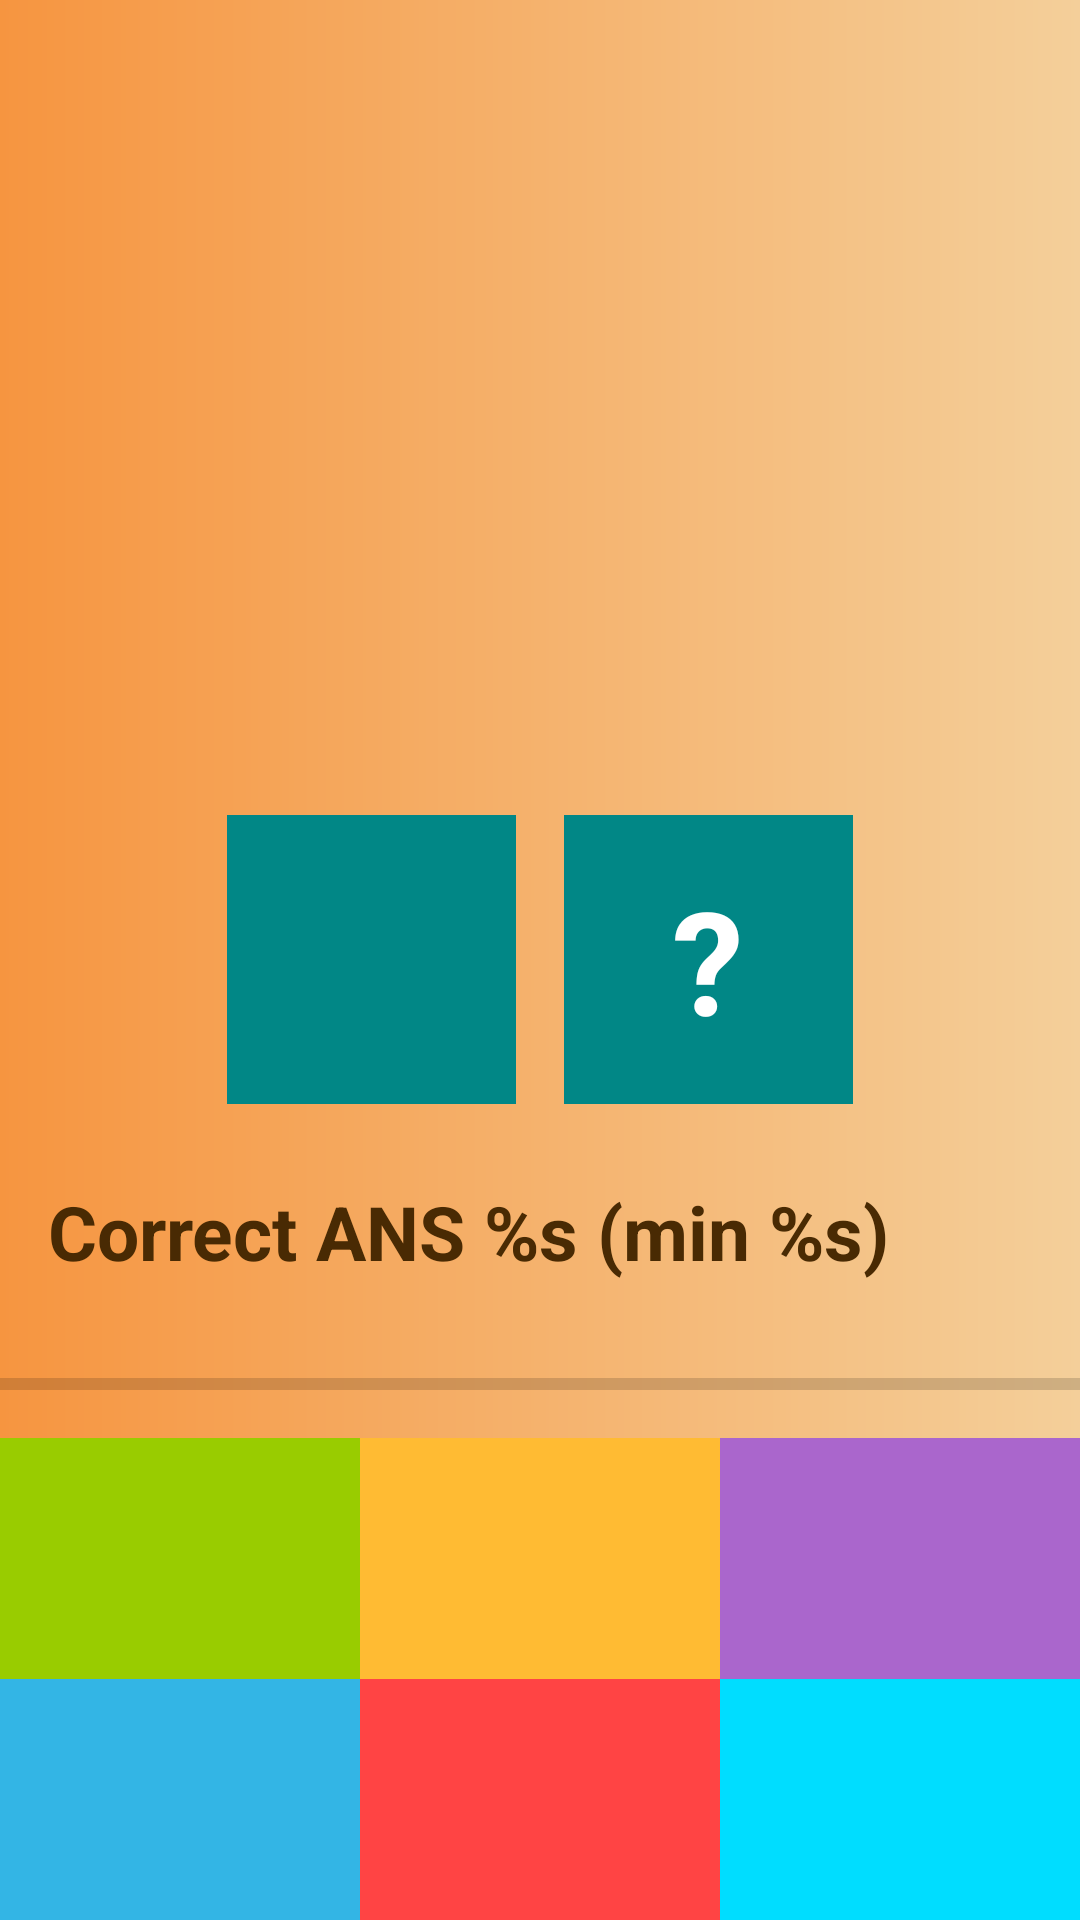

Here is an Android app screen rendered from its layout file. Give the layout XML and the strings, colors and styles it references.
<!-- AndroidManifest.xml: application theme Theme.LinearNumbers -->
<!-- res/layout/fragment_game.xml -->
<?xml version="1.0" encoding="utf-8"?>
<androidx.constraintlayout.widget.ConstraintLayout xmlns:android="http://schemas.android.com/apk/res/android"
    xmlns:tools="http://schemas.android.com/tools"
    android:layout_width="match_parent"
    xmlns:app="http://schemas.android.com/apk/res-auto"
    android:background="@drawable/bkg_custom_grad_lin"
    android:layout_height="match_parent"
    tools:context=".GameFragment">


    <TextView
        android:id="@+id/tv_timer"
        android:layout_width="wrap_content"
        android:layout_height="wrap_content"
        android:layout_margin="8dp"
        android:textColor="@color/add_colour_the_most_dark"
        android:textSize="24sp"
        app:layout_constraintEnd_toEndOf="parent"
        app:layout_constraintStart_toStartOf="parent"
        app:layout_constraintTop_toTopOf="parent"
        tools:text="00:00"
        />

    <TextView
        android:id="@+id/tv_sum"
        style="@style/QuestionTextStyle"
        android:layout_width="144dp"
        android:layout_height="144dp"
        android:background="@drawable/circle_backgrovnd"
        app:layout_constraintBottom_toTopOf="@id/tv_left_visible_number"
        app:layout_constraintEnd_toEndOf="parent"
        app:layout_constraintHorizontal_bias="0.498"
        app:layout_constraintStart_toStartOf="parent"
        app:layout_constraintTop_toTopOf="parent"
        app:layout_constraintVertical_chainStyle="packed"
        tools:text="10"
        />

    <TextView
        android:id="@+id/tv_left_visible_number"
        style="@style/QuestionTextStyle"
        android:layout_width="0dp"
        android:layout_height="wrap_content"
        android:background="@color/teal_700"
        app:layout_constraintBottom_toTopOf="@id/tv_option_1"
        app:layout_constraintDimensionRatio="1:1"
        app:layout_constraintEnd_toStartOf="@id/tv_question"
        app:layout_constraintHorizontal_chainStyle="packed"
        app:layout_constraintStart_toStartOf="parent"
        app:layout_constraintTop_toBottomOf="@id/tv_sum"
        tools:text="7"
        />

    <TextView
        android:id="@+id/tv_question"
        style="@style/QuestionTextStyle"
        android:layout_width="0dp"
        android:layout_height="wrap_content"
        android:background="@color/teal_700"
        android:text="@string/question_mark"
        app:layout_constraintBottom_toBottomOf="@id/tv_left_visible_number"
        app:layout_constraintDimensionRatio="1:1"
        app:layout_constraintEnd_toEndOf="parent"
        app:layout_constraintStart_toEndOf="@id/tv_left_visible_number"
        app:layout_constraintTop_toTopOf="@id/tv_left_visible_number"
        />

    <TextView
        android:id="@+id/tv_option_1"
        style="@style/OptionTextStyle"
        android:layout_width="0dp"
        android:layout_height="wrap_content"
        android:background="@android:color/holo_green_light"
        app:layout_constraintBottom_toTopOf="@id/tv_option_4"
        app:layout_constraintEnd_toStartOf="@id/tv_option_5"
        app:layout_constraintHorizontal_chainStyle="spread"
        app:layout_constraintStart_toStartOf="parent"
        tools:text="1"
        />

    <TextView
        android:id="@+id/tv_option_2"
        style="@style/OptionTextStyle"
        android:layout_width="0dp"
        android:layout_height="wrap_content"
        android:background="@android:color/holo_orange_light"
        app:layout_constraintBottom_toTopOf="@id/tv_option_4"
        app:layout_constraintEnd_toStartOf="@id/tv_option_6"
        app:layout_constraintStart_toEndOf="@id/tv_option_4"
        tools:text="2"
        />

    <TextView
        android:id="@+id/tv_option_3"
        style="@style/OptionTextStyle"
        android:layout_width="0dp"
        android:layout_height="wrap_content"
        android:background="@android:color/holo_purple"
        app:layout_constraintBottom_toTopOf="@id/tv_option_4"
        app:layout_constraintEnd_toEndOf="parent"
        app:layout_constraintStart_toEndOf="@id/tv_option_5"
        tools:text="3"
        />

    <TextView
        android:id="@+id/tv_option_4"
        style="@style/OptionTextStyle"
        android:layout_width="0dp"
        android:layout_height="wrap_content"
        android:background="@android:color/holo_blue_light"
        app:layout_constraintBottom_toBottomOf="parent"
        app:layout_constraintEnd_toStartOf="@id/tv_option_5"
        app:layout_constraintHorizontal_chainStyle="spread"
        app:layout_constraintStart_toStartOf="parent"
        tools:text="4"
        />

    <TextView
        android:id="@+id/tv_option_5"
        style="@style/OptionTextStyle"
        android:layout_width="0dp"
        android:layout_height="wrap_content"
        android:background="@android:color/holo_red_light"
        app:layout_constraintBottom_toBottomOf="parent"
        app:layout_constraintEnd_toStartOf="@id/tv_option_6"
        app:layout_constraintStart_toEndOf="@id/tv_option_4"
        tools:text="5"
        />

    <TextView
        android:id="@+id/tv_option_6"
        style="@style/OptionTextStyle"
        android:layout_width="0dp"
        android:layout_height="wrap_content"
        android:background="@android:color/holo_blue_bright"
        app:layout_constraintBottom_toBottomOf="parent"
        app:layout_constraintEnd_toEndOf="parent"
        app:layout_constraintStart_toEndOf="@id/tv_option_5"
        tools:text="6"
        />

    <TextView
        android:id="@+id/tvAnswersProgress"
        android:layout_width="match_parent"
        android:layout_height="wrap_content"
        android:textSize="25sp"
        android:textColor="@color/add_colour_the_most_dark"
        android:textStyle="bold"
        android:text="@string/progress_answers"
        android:layout_margin="16dp"
        app:layout_constraintVertical_chainStyle="spread"
        app:layout_constraintTop_toBottomOf="@id/tv_left_visible_number"
        app:layout_constraintBottom_toTopOf="@id/progress_bar"
        />

    <ProgressBar
        android:layout_width="0dp"
        android:layout_height="wrap_content"
        android:id="@+id/progress_bar"
        android:max="100"
        style="?android:attr/progressBarStyleHorizontal"
        android:secondaryProgressTint="@android:color/background_dark"
        app:layout_constraintBottom_toTopOf="@+id/tv_option_2"
        app:layout_constraintEnd_toEndOf="parent"
        app:layout_constraintStart_toStartOf="parent"
        app:layout_constraintTop_toBottomOf="@+id/tvAnswersProgress"/>


</androidx.constraintlayout.widget.ConstraintLayout>
<!-- resources referenced by this layout -->
<resources>
  <color name="add_colour_the_most_dark">#492A03</color>
  <color name="teal_700">#FF018786</color>
  <!-- drawable bkg_custom_grad_lin (drawable) -->
  <?xml version="1.0" encoding="utf-8"?>
  <shape xmlns:android="http://schemas.android.com/apk/res/android">
      <gradient
          android:endColor="#F4CF9A"
          android:type="linear"
          android:startColor="#F69540" />
  </shape>
  <string name="progress_answers">Correct ANS %s (min %s)</string>
  <string name="question_mark">\?</string>
  <style name="OptionTextStyle">
          <item name="android:padding">16dp</item>
          <item name="android:textSize">36sp</item>
          <item name="android:gravity">center</item>
          <item name="android:textColor">@color/white</item>
      </style>
  <style name="QuestionTextStyle">
          <item name="android:padding">16dp</item>
          <item name="android:textSize">48sp</item>
          <item name="android:gravity">center</item>
          <item name="android:textStyle">bold</item>
          <item name="android:layout_margin">8dp</item>
          <item name="android:textColor">@color/white</item>
      </style>
  <style name="Theme.LinearNumbers" parent="Theme.MaterialComponents.DayNight.NoActionBar">
          <item name="colorPrimary">@color/add_colour_the_most_dark</item>
          <item name="colorPrimaryVariant">@color/black</item>
          <item name="colorOnPrimary">@color/add_colour_3_text_btn</item>
          
          <item name="colorSecondary">@color/teal_200</item>
          <item name="colorSecondaryVariant">@color/teal_700</item>
          <item name="colorOnSecondary">@color/black</item>
          
          <item name="android:statusBarColor" tools:targetApi="l">?attr/colorPrimaryVariant</item>
          
      </style>
  <color name="white">#FFFFFFFF</color>
  <color name="black">#FF000000</color>
  <color name="add_colour_3_text_btn">#CAEFE3</color>
  <color name="teal_200">#FF03DAC5</color>
</resources>
